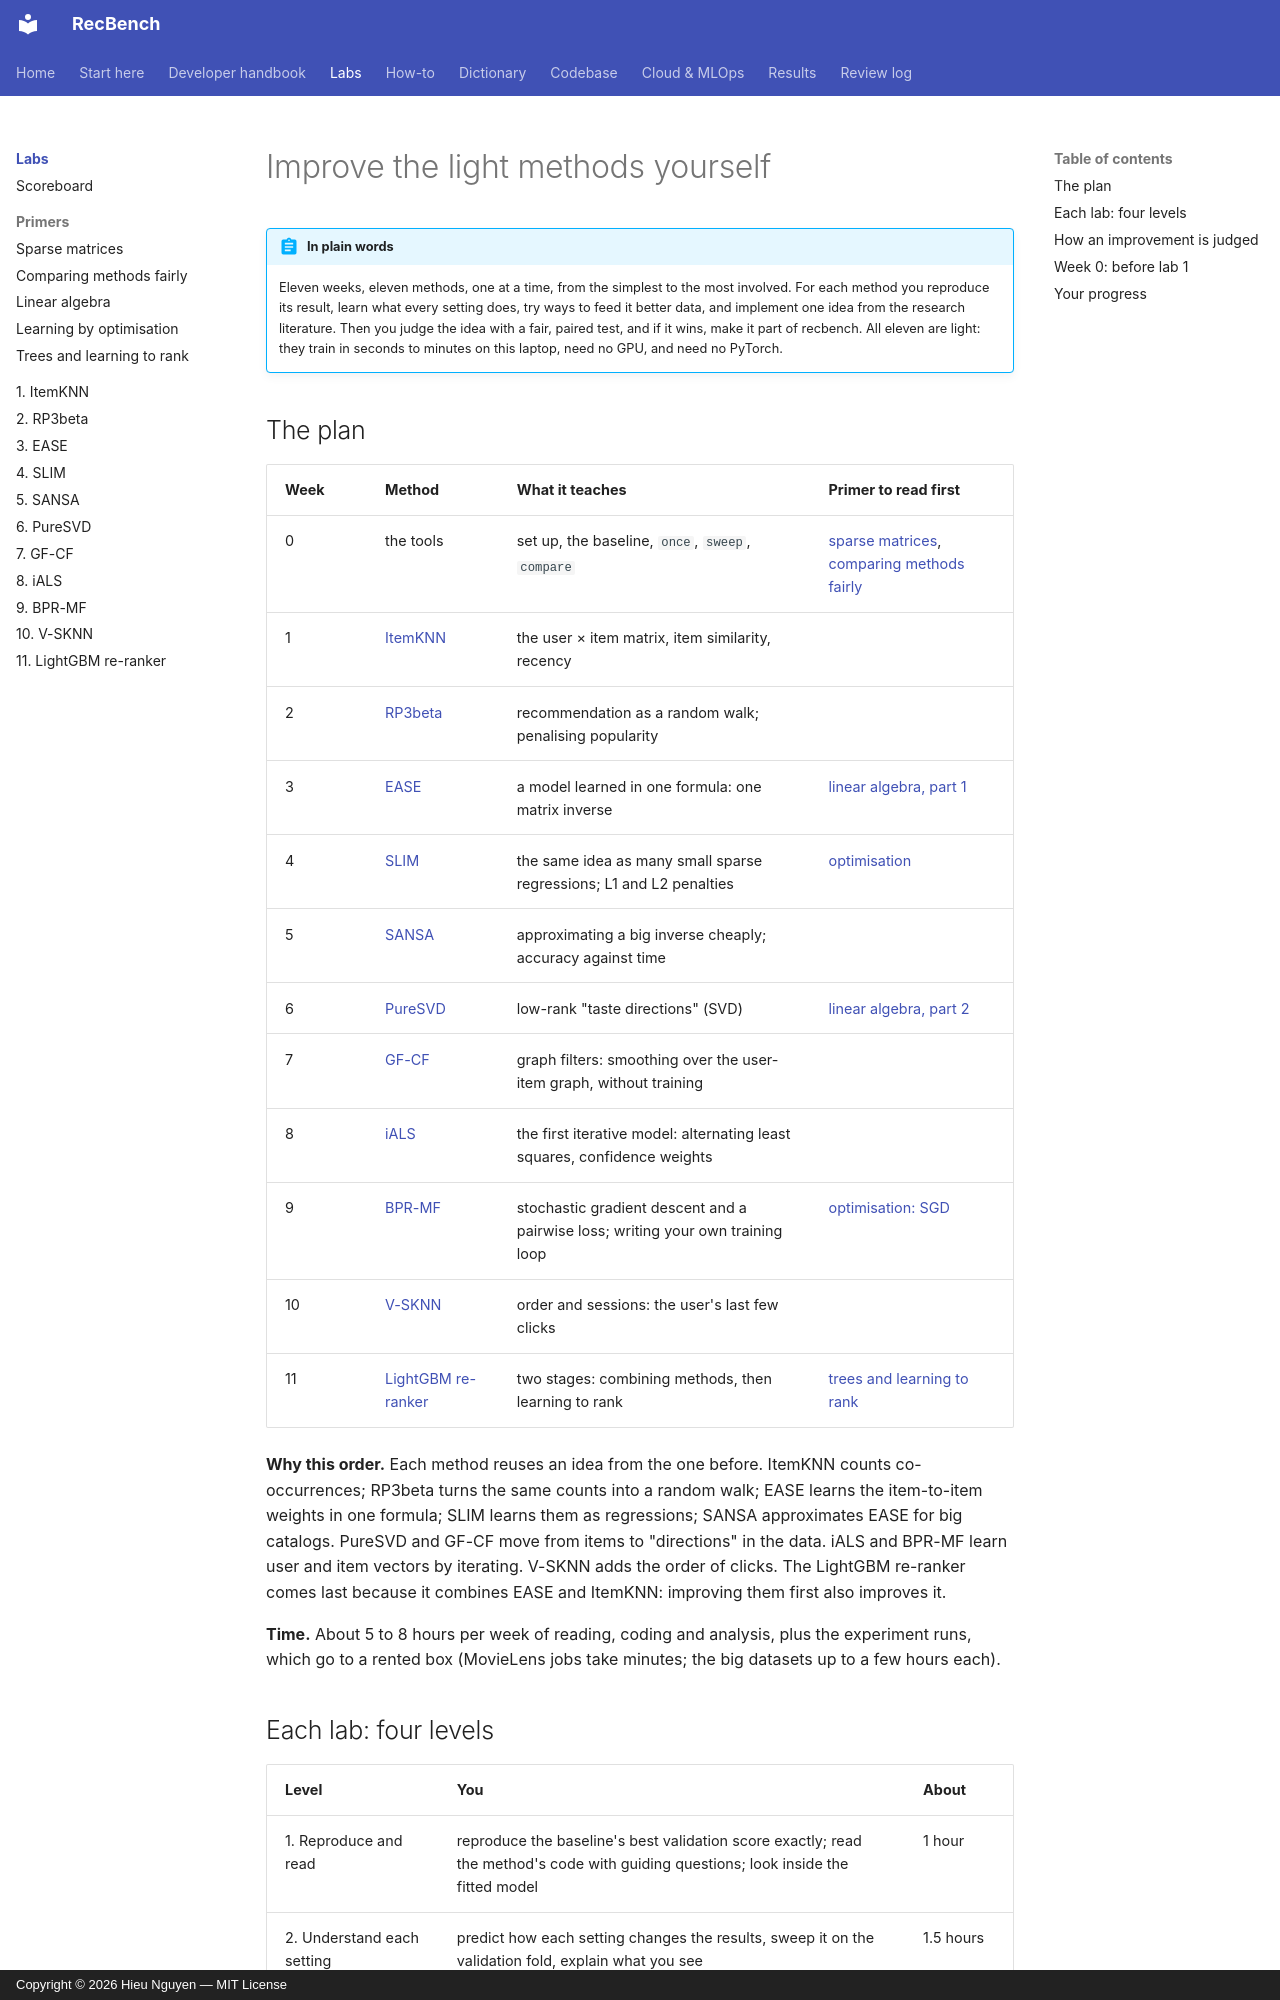

repository: trunghieu11/recbench · page: labs/index.html · generator: mkdocs · copyright: Copyright © 2026 Hieu Nguyen — MIT License

# Improve the light methods yourself

!!! abstract "In plain words"
    Eleven weeks, eleven methods, one at a time, from the simplest to the most involved. For each method you
    reproduce its result, learn what every setting does, try ways to feed it better data, and implement one idea from
    the research literature. Then you judge the idea with a fair, paired test, and if it wins, make it part of
    recbench. All eleven are light: they train in seconds to minutes on this laptop, need no GPU, and need no
    PyTorch.

## The plan

| Week | Method | What it teaches | Primer to read first |
|---|---|---|---|
| 0 | the tools | set up, the baseline, `once`, `sweep`, `compare` | [sparse matrices](primer-sparse-matrices.md), [comparing methods fairly](primer-comparing.md) |
| 1 | [ItemKNN](01-itemknn.md) | the user × item matrix, item similarity, recency | |
| 2 | [RP3beta](02-rp3beta.md) | recommendation as a random walk; penalising popularity | |
| 3 | [EASE](03-ease.md) | a model learned in one formula: one matrix inverse | [linear algebra, part 1](primer-linear-algebra.md) |
| 4 | [SLIM](04-slim.md) | the same idea as many small sparse regressions; L1 and L2 penalties | [optimisation](primer-optimisation.md) |
| 5 | [SANSA](05-sansa.md) | approximating a big inverse cheaply; accuracy against time | |
| 6 | [PureSVD](06-puresvd.md) | low-rank "taste directions" (SVD) | [linear algebra, part 2](primer-linear-algebra.md#part-2-svd-and-filters) |
| 7 | [GF-CF](07-gfcf.md) | graph filters: smoothing over the user-item graph, without training | |
| 8 | [iALS](08-ials.md) | the first iterative model: alternating least squares, confidence weights | |
| 9 | [BPR-MF](09-bpr-mf.md) | stochastic gradient descent and a pairwise loss; writing your own training loop | [optimisation: SGD](primer-optimisation.md#stochastic-gradient-descent) |
| 10 | [V-SKNN](10-vsknn.md) | order and sessions: the user's last few clicks | |
| 11 | [LightGBM re-ranker](11-lgbm-rerank.md) | two stages: combining methods, then learning to rank | [trees and learning to rank](primer-trees-and-ranking.md) |

**Why this order.** Each method reuses an idea from the one before. ItemKNN counts co-occurrences; RP3beta turns the
same counts into a random walk; EASE learns the item-to-item weights in one formula; SLIM learns them as regressions;
SANSA approximates EASE for big catalogs. PureSVD and GF-CF move from items to "directions" in the data. iALS and
BPR-MF learn user and item vectors by iterating. V-SKNN adds the order of clicks. The LightGBM re-ranker comes last
because it combines EASE and ItemKNN: improving them first also improves it.

**Time.** About 5 to 8 hours per week of reading, coding and analysis, plus the experiment runs, which go to a
rented box (MovieLens jobs take minutes; the big datasets up to a few hours each).
